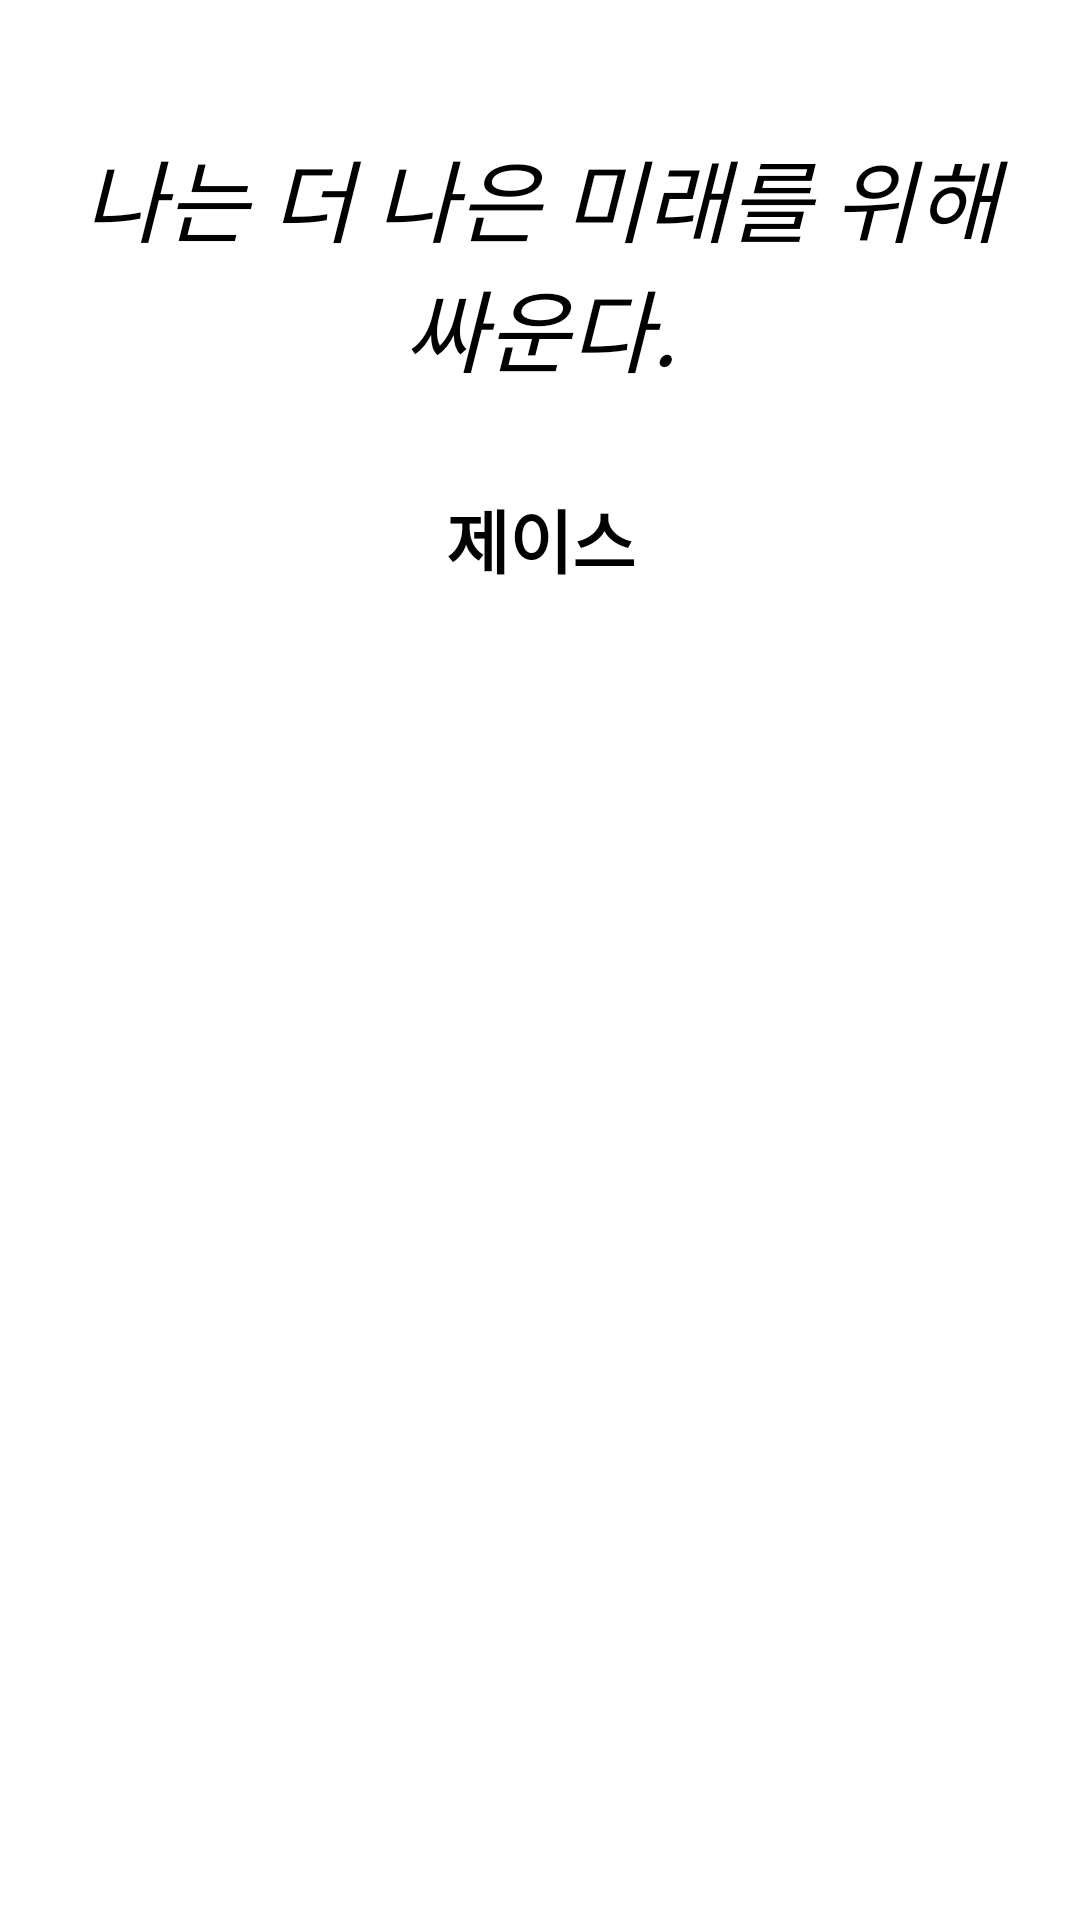

Here is an Android app screen rendered from its layout file. Give the layout XML and the strings, colors and styles it references.
<!-- AndroidManifest.xml: application theme Theme.HealthRoutineApplication -->
<!-- res/layout/fragment_proverb.xml -->
<?xml version="1.0" encoding="utf-8"?>
<layout
    xmlns:android="http://schemas.android.com/apk/res/android"
    xmlns:app="http://schemas.android.com/apk/res-auto"
    xmlns:tools="http://schemas.android.com/tools">

    <androidx.constraintlayout.widget.ConstraintLayout
        android:paddingVertical="40dp"
        android:paddingHorizontal="20dp"
        android:layout_width="match_parent"
        android:layout_height="wrap_content"
        tools:context=".fragments.ProverbFragment">

        <TextView
            android:id="@+id/proverb_tv"
            android:layout_width="match_parent"
            android:layout_height="wrap_content"
            android:layout_marginTop="4dp"
            android:text="나는 더 나은 미래를 위해 싸운다."
            android:gravity="center"
            android:textColor="@color/black"
            android:textSize="30sp"
            android:textStyle="italic"
            app:layout_constraintEnd_toEndOf="parent"
            app:layout_constraintHorizontal_bias="0.0"
            app:layout_constraintStart_toStartOf="parent"
            app:layout_constraintTop_toTopOf="parent" />

        <TextView
            android:id="@+id/proverb_person_tv"
            android:layout_width="wrap_content"
            android:layout_height="wrap_content"
            android:layout_marginTop="32dp"
            android:text="제이스"
            android:textColor="@color/black"
            android:textSize="23sp"
            android:textStyle="bold"
            app:layout_constraintEnd_toEndOf="parent"
            app:layout_constraintStart_toStartOf="parent"
            app:layout_constraintTop_toBottomOf="@+id/proverb_tv" />

    </androidx.constraintlayout.widget.ConstraintLayout>

</layout>
<!-- resources referenced by this layout -->
<resources>
  <color name="black">#FF000000</color>
  <style name="Theme.HealthRoutineApplication" parent="Theme.MaterialComponents.DayNight.DarkActionBar">
          
          <item name="colorPrimary">@color/purple_500</item>
          <item name="colorPrimaryVariant">@color/purple_700</item>
          <item name="colorOnPrimary">@color/white</item>
          
          <item name="colorSecondary">@color/teal_200</item>
          <item name="colorSecondaryVariant">@color/teal_700</item>
          <item name="colorOnSecondary">@color/black</item>
          
          <item name="android:statusBarColor" tools:targetApi="l">?attr/colorPrimaryVariant</item>
          
      </style>
  <color name="purple_500">#FF6200EE</color>
  <color name="purple_700">#FF3700B3</color>
  <color name="white">#FFFFFFFF</color>
  <color name="teal_200">#FF03DAC5</color>
  <color name="teal_700">#FF018786</color>
</resources>
